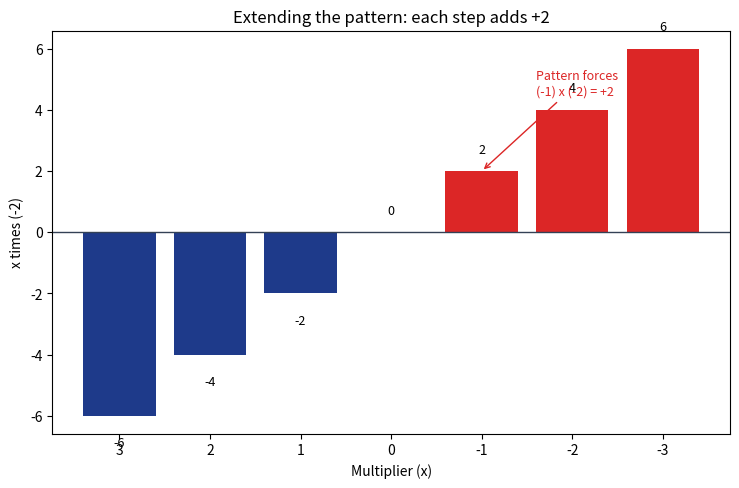

Recreate this plot in Python. (Note: this script raises an exception after producing the figure.)
"""
記事「マイナス×マイナスがプラスになるのはなぜ？」用のシミュレーション画像を生成する。
3×(-2), 2×(-2), 1×(-2), 0×(-2), -1×(-2), -2×(-2) という規則的な数列を可視化し、
パターンの延長として(-1)×(-2)=2にならざるを得ないことを示す。
"""

import matplotlib

matplotlib.use("Agg")
import matplotlib.pyplot as plt

OUT_DIR = "public/assets/simulations"

multipliers = [3, 2, 1, 0, -1, -2, -3]
values = [m * (-2) for m in multipliers]

colors = ["#1e3a8a" if m >= 0 else "#dc2626" for m in multipliers]

fig, ax = plt.subplots(figsize=(7.5, 5), dpi=150)
bars = ax.bar([str(m) for m in multipliers], values, color=colors)

ax.axhline(0, color="#334155", linewidth=1)
ax.set_xlabel("Multiplier (x)")
ax.set_ylabel("x times (-2)")
ax.set_title("Extending the pattern: each step adds +2")

for bar, v in zip(bars, values):
    offset = 0.6 if v >= 0 else -1.0
    ax.text(bar.get_x() + bar.get_width() / 2, v + offset, str(v), ha="center", fontsize=9)

ax.annotate(
    "Pattern forces\n(-1) x (-2) = +2",
    xy=(4, 2), xytext=(4.6, 4.5),
    arrowprops=dict(arrowstyle="->", color="#dc2626"),
    fontsize=9, color="#dc2626",
)

fig.tight_layout()
fig.savefig(f"{OUT_DIR}/negative_times_negative.png")
plt.close(fig)

print("done")
